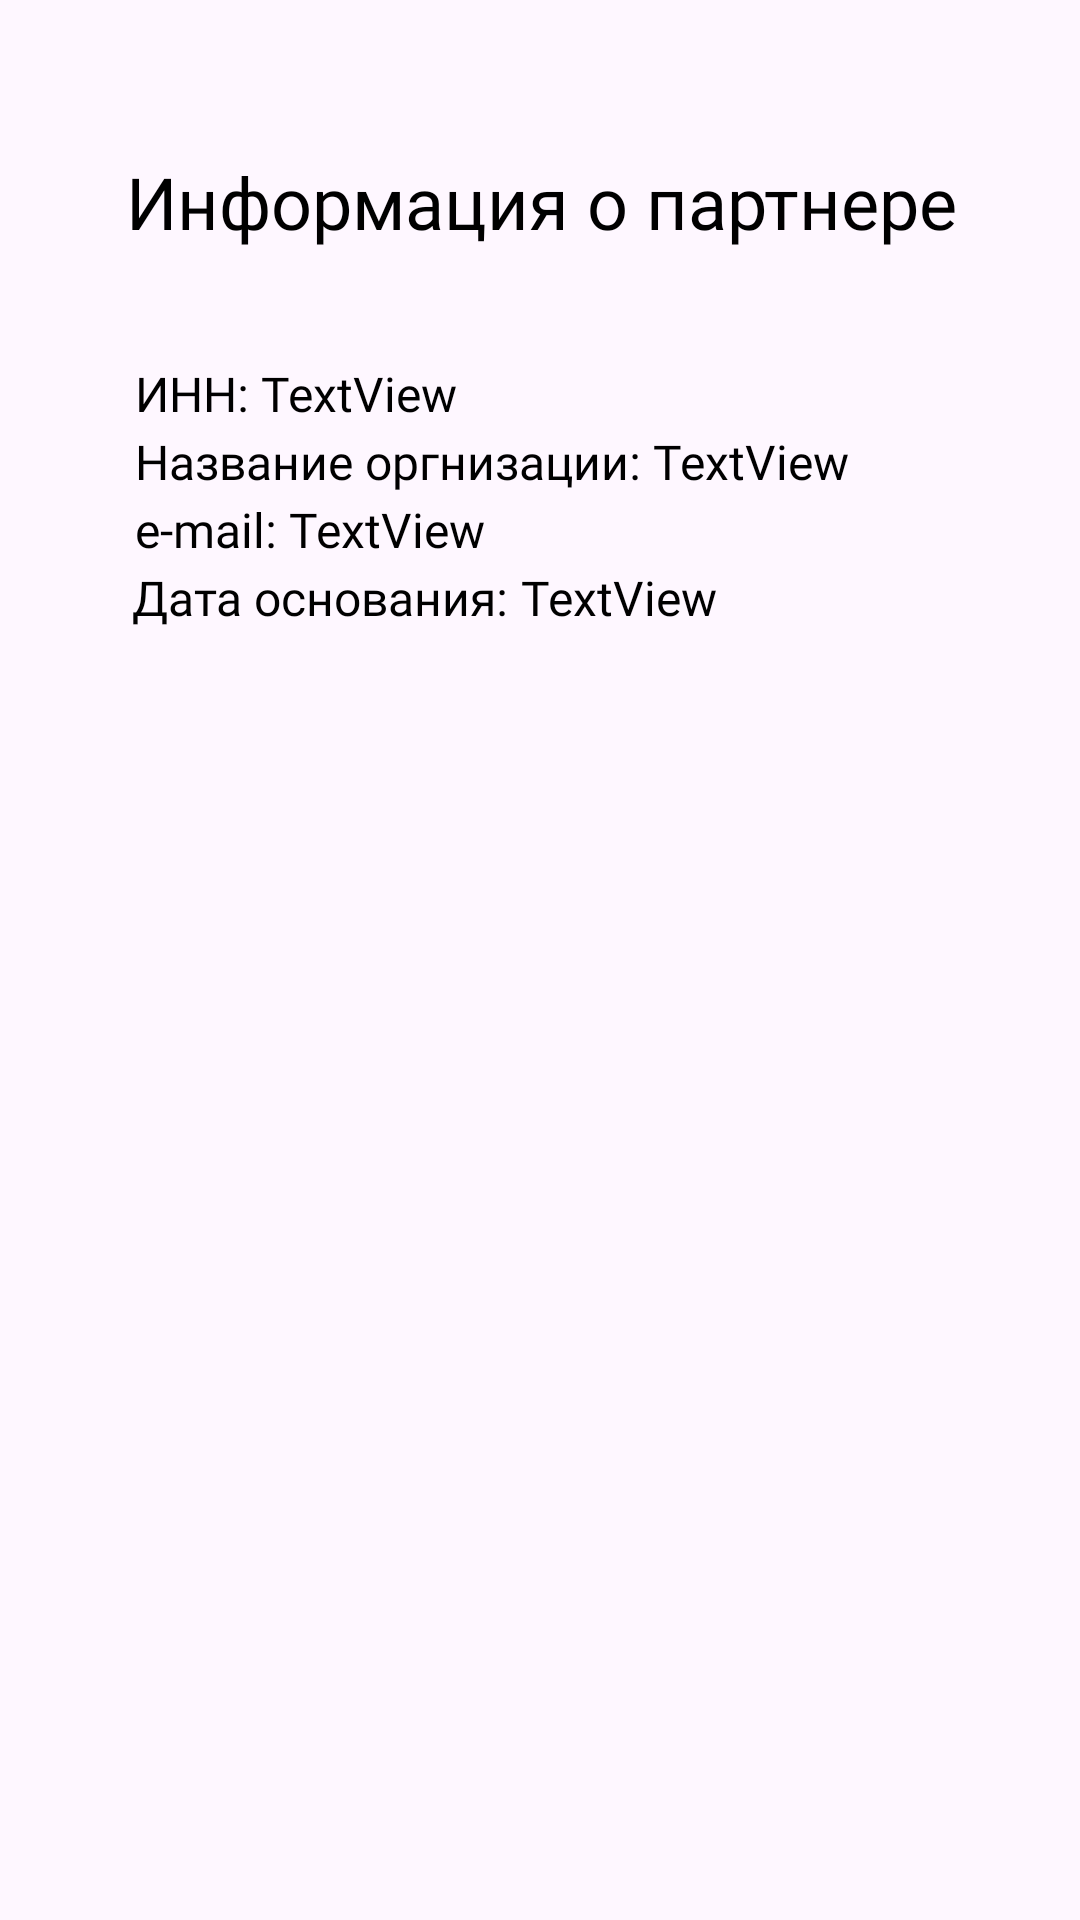

The Android layout XML behind this screen, and the referenced resources:
<!-- AndroidManifest.xml: application theme Theme.Partner -->
<!-- res/layout/fragment_profile.xml -->
<?xml version="1.0" encoding="utf-8"?>
<FrameLayout xmlns:android="http://schemas.android.com/apk/res/android"
    xmlns:tools="http://schemas.android.com/tools"
    android:layout_width="match_parent"
    android:layout_height="match_parent"
    xmlns:app="http://schemas.android.com/apk/res-auto"
    android:background="@drawable/login"
    tools:context=".ProfileFragment">

    <androidx.constraintlayout.widget.ConstraintLayout
        android:layout_width="match_parent"
        android:layout_height="match_parent">

        <androidx.constraintlayout.widget.ConstraintLayout
            android:layout_width="match_parent"
            android:layout_height="match_parent"
            android:layout_marginStart="20dp"
            android:layout_marginTop="20dp"
            android:layout_marginEnd="20dp"
            android:layout_marginBottom="20dp"
            android:background="@drawable/bg_login"
            app:layout_constraintBottom_toBottomOf="parent"
            app:layout_constraintEnd_toEndOf="parent"
            app:layout_constraintStart_toStartOf="parent"
            app:layout_constraintTop_toTopOf="parent">

            <TextView
                android:id="@+id/textView9"
                android:layout_width="wrap_content"
                android:layout_height="wrap_content"
                android:layout_marginStart="22dp"
                android:layout_marginTop="31dp"
                android:layout_marginEnd="21dp"
                android:fontFamily="@font/librefranklin_extrabold"
                android:text="Информация о партнере"
                android:textColor="@color/black"
                android:textSize="24sp"
                app:layout_constraintEnd_toEndOf="parent"
                app:layout_constraintStart_toStartOf="parent"
                app:layout_constraintTop_toTopOf="parent" />

            <TextView
                android:id="@+id/textView10"
                android:layout_width="wrap_content"
                android:layout_height="wrap_content"
                android:layout_marginStart="25dp"
                android:layout_marginTop="37dp"
                android:textColor="@color/black"
                android:fontFamily="@font/librefranklin_semibold"
                android:textSize="16sp"
                android:text="ИНН: "
                app:layout_constraintStart_toStartOf="parent"
                app:layout_constraintTop_toBottomOf="@+id/textView9" />

            <TextView
                android:id="@+id/textView20"
                android:layout_width="wrap_content"
                android:layout_height="wrap_content"
                android:layout_marginTop="37dp"
                android:fontFamily="@font/librefranklin_medium"
                android:text="TextView"
                android:textColor="@color/black"
                android:textSize="16sp"
                app:layout_constraintStart_toEndOf="@+id/textView10"
                app:layout_constraintTop_toBottomOf="@+id/textView9" />

            <TextView
                android:id="@+id/textView11"
                android:layout_width="wrap_content"
                android:layout_height="wrap_content"
                android:layout_marginStart="25dp"
                android:layout_marginTop="1dp"
                android:textColor="@color/black"
                android:fontFamily="@font/librefranklin_semibold"
                android:textSize="16sp"
                android:text="Название оргнизации: "
                app:layout_constraintStart_toStartOf="parent"
                app:layout_constraintTop_toBottomOf="@+id/textView10" />

            <TextView
                android:id="@+id/textView21"
                android:layout_width="wrap_content"
                android:layout_height="wrap_content"
                android:layout_marginTop="1dp"
                android:fontFamily="@font/librefranklin_medium"
                android:text="TextView"
                android:textColor="@color/black"
                android:textSize="16sp"
                app:layout_constraintStart_toEndOf="@+id/textView11"
                app:layout_constraintTop_toBottomOf="@+id/textView20" />

            <TextView
                android:id="@+id/textView12"
                android:layout_width="wrap_content"
                android:layout_height="wrap_content"
                android:layout_marginStart="25dp"
                android:layout_marginTop="1dp"
                android:textColor="@color/black"
                android:fontFamily="@font/librefranklin_semibold"
                android:textSize="16sp"
                android:text="e-mail: "
                app:layout_constraintStart_toStartOf="parent"
                app:layout_constraintTop_toBottomOf="@+id/textView11" />

            <TextView
                android:id="@+id/textView22"
                android:layout_width="wrap_content"
                android:layout_height="wrap_content"
                android:layout_marginTop="1dp"
                android:fontFamily="@font/librefranklin_medium"
                android:text="TextView"
                android:textColor="@color/black"
                android:textSize="16sp"
                app:layout_constraintStart_toEndOf="@+id/textView12"
                app:layout_constraintTop_toBottomOf="@+id/textView21" />

            <TextView
                android:id="@+id/textView13"
                android:layout_width="wrap_content"
                android:layout_height="wrap_content"
                android:layout_marginStart="24dp"
                android:layout_marginTop="1dp"
                android:fontFamily="@font/librefranklin_semibold"
                android:text="Дата основания: "
                android:textColor="@color/black"
                android:textSize="16sp"
                app:layout_constraintStart_toStartOf="parent"
                app:layout_constraintTop_toBottomOf="@+id/textView12" />

            <TextView
                android:id="@+id/textView23"
                android:layout_width="wrap_content"
                android:layout_height="wrap_content"
                android:layout_marginTop="1dp"
                android:fontFamily="@font/librefranklin_medium"
                android:text="TextView"
                android:textColor="@color/black"
                android:textSize="16sp"
                app:layout_constraintStart_toEndOf="@+id/textView13"
                app:layout_constraintTop_toBottomOf="@+id/textView22" />


        </androidx.constraintlayout.widget.ConstraintLayout>
    </androidx.constraintlayout.widget.ConstraintLayout>

</FrameLayout>
<!-- resources referenced by this layout -->
<resources>
  <color name="black">#FF000000</color>
  <style name="Theme.Partner" parent="Base.Theme.Partner" />
  <style name="Base.Theme.Partner" parent="Theme.Material3.DayNight.NoActionBar">
          
          
          <item name="colorPrimary">@color/purple_500</item>
          <item name="colorOnPrimary">@color/black</item>
          
          <item name="colorSecondary">@color/teal_200</item>
          <item name="colorSecondaryVariant">@color/teal_700</item>
          <item name="colorOnSecondary">@color/black</item>
          
          <item name="android:windowLightStatusBar">true</item>
          <item name="android:statusBarColor">@color/white</item>
          
          
      </style>
  <color name="purple_500">#FF6200EE</color>
  <color name="teal_200">#FF03DAC5</color>
  <color name="teal_700">#FF018786</color>
  <color name="white">#FFFFFFFF</color>
</resources>
